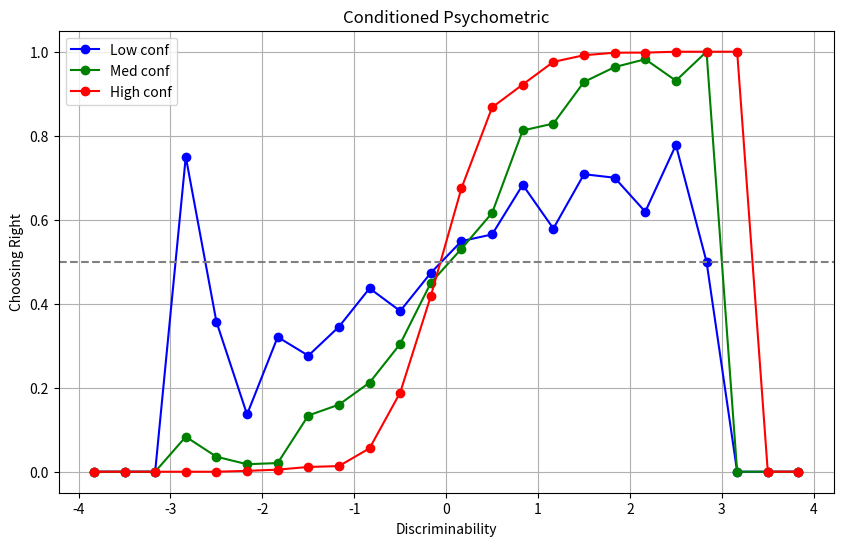

Source code (Python):
import numpy as np
import matplotlib.pyplot as plt

# Parameters
num_trials = 10000
sigma = 1.0  # Standard deviation (perceptual noise)
decision_boundary = 0  # Decision boundary (b)

# Randomly sample 10000 means (trials) which all differ in how far they are to the decision boundary
means = np.linspace(-3, 3, num_trials)

# Generate a random percept for each of these means
percepts = np.random.normal(means, sigma)

# Calculate distance of each mean from the decision boundary
distance_from_boundary = means - decision_boundary
distance_from_db = percepts - decision_boundary

# Define bins for the full x-axis range
bins = np.linspace(-4, 4, 25)

# Define confidence masks
low_conf_mask = (np.abs(percepts - decision_boundary) < 0.5)
med_conf_mask = (np.abs(percepts - decision_boundary) >= 0.5) & (np.abs(percepts - decision_boundary) < 1.1)
high_conf_mask = (np.abs(percepts - decision_boundary) >= 1.1)

# Initialize lists to store results
bin_centers = []
prob_choosing_right_low_conf = []
prob_choosing_right_med_conf = []
prob_choosing_right_high_conf = []

# Calculate P(choosing right)
def calculate_prob_choosing_right_side(percepts, distance_from_boundary, distance_from_db, bins):
    prob_choosing_right_low_conf = []
    prob_choosing_right_med_conf = []
    prob_choosing_right_high_conf = []

    for i in range(len(bins) - 1):
        # Define the bin range
        bin_mask = (distance_from_boundary >= bins[i]) & (distance_from_boundary < bins[i + 1])

        # Calculate bin center for the point on the figure
        bin_center = (bins[i] + bins[i + 1]) / 2
        bin_centers.append(bin_center)

        # Low confidence trials
        low_conf_bin_mask = bin_mask & low_conf_mask
        if np.any(low_conf_bin_mask):
            prob_choosing_right_low_conf.append(np.mean(distance_from_db[low_conf_bin_mask] > 0))
        else:
            prob_choosing_right_low_conf.append(0)

        # Medium confidence trials
        med_conf_bin_mask = bin_mask & med_conf_mask
        if np.any(med_conf_bin_mask):
            prob_choosing_right_med_conf.append(np.mean(distance_from_db[med_conf_bin_mask] > 0))
        else:
            prob_choosing_right_med_conf.append(0)

        # High confidence trials
        high_conf_bin_mask = bin_mask & high_conf_mask
        if np.any(high_conf_bin_mask):
            prob_choosing_right_high_conf.append(np.mean(distance_from_db[high_conf_bin_mask] > 0))
        else:
            prob_choosing_right_high_conf.append(0)

    return prob_choosing_right_low_conf, prob_choosing_right_med_conf, prob_choosing_right_high_conf

# Compute probabilities
prob_choosing_right_low_conf, prob_choosing_right_med_conf, prob_choosing_right_high_conf = calculate_prob_choosing_right_side(percepts, distance_from_boundary, distance_from_db, bins)

# Compute bin centers
bin_centers = (bins[:-1] + bins[1:]) / 2

# Plot
plt.figure(figsize=(10, 6))
plt.plot(bin_centers, prob_choosing_right_low_conf, label='Low conf', color='blue', marker='o', linestyle='-')
plt.plot(bin_centers, prob_choosing_right_med_conf, label='Med conf', color='green', marker='o', linestyle='-')
plt.plot(bin_centers, prob_choosing_right_high_conf, label='High conf', color='red', marker='o', linestyle='-')
plt.xlabel('Discriminability')
plt.ylabel('Choosing Right')
plt.title('Conditioned Psychometric')
plt.legend()
plt.grid(True)
plt.axhline(0.5, color='grey', linestyle='--')
plt.show()




